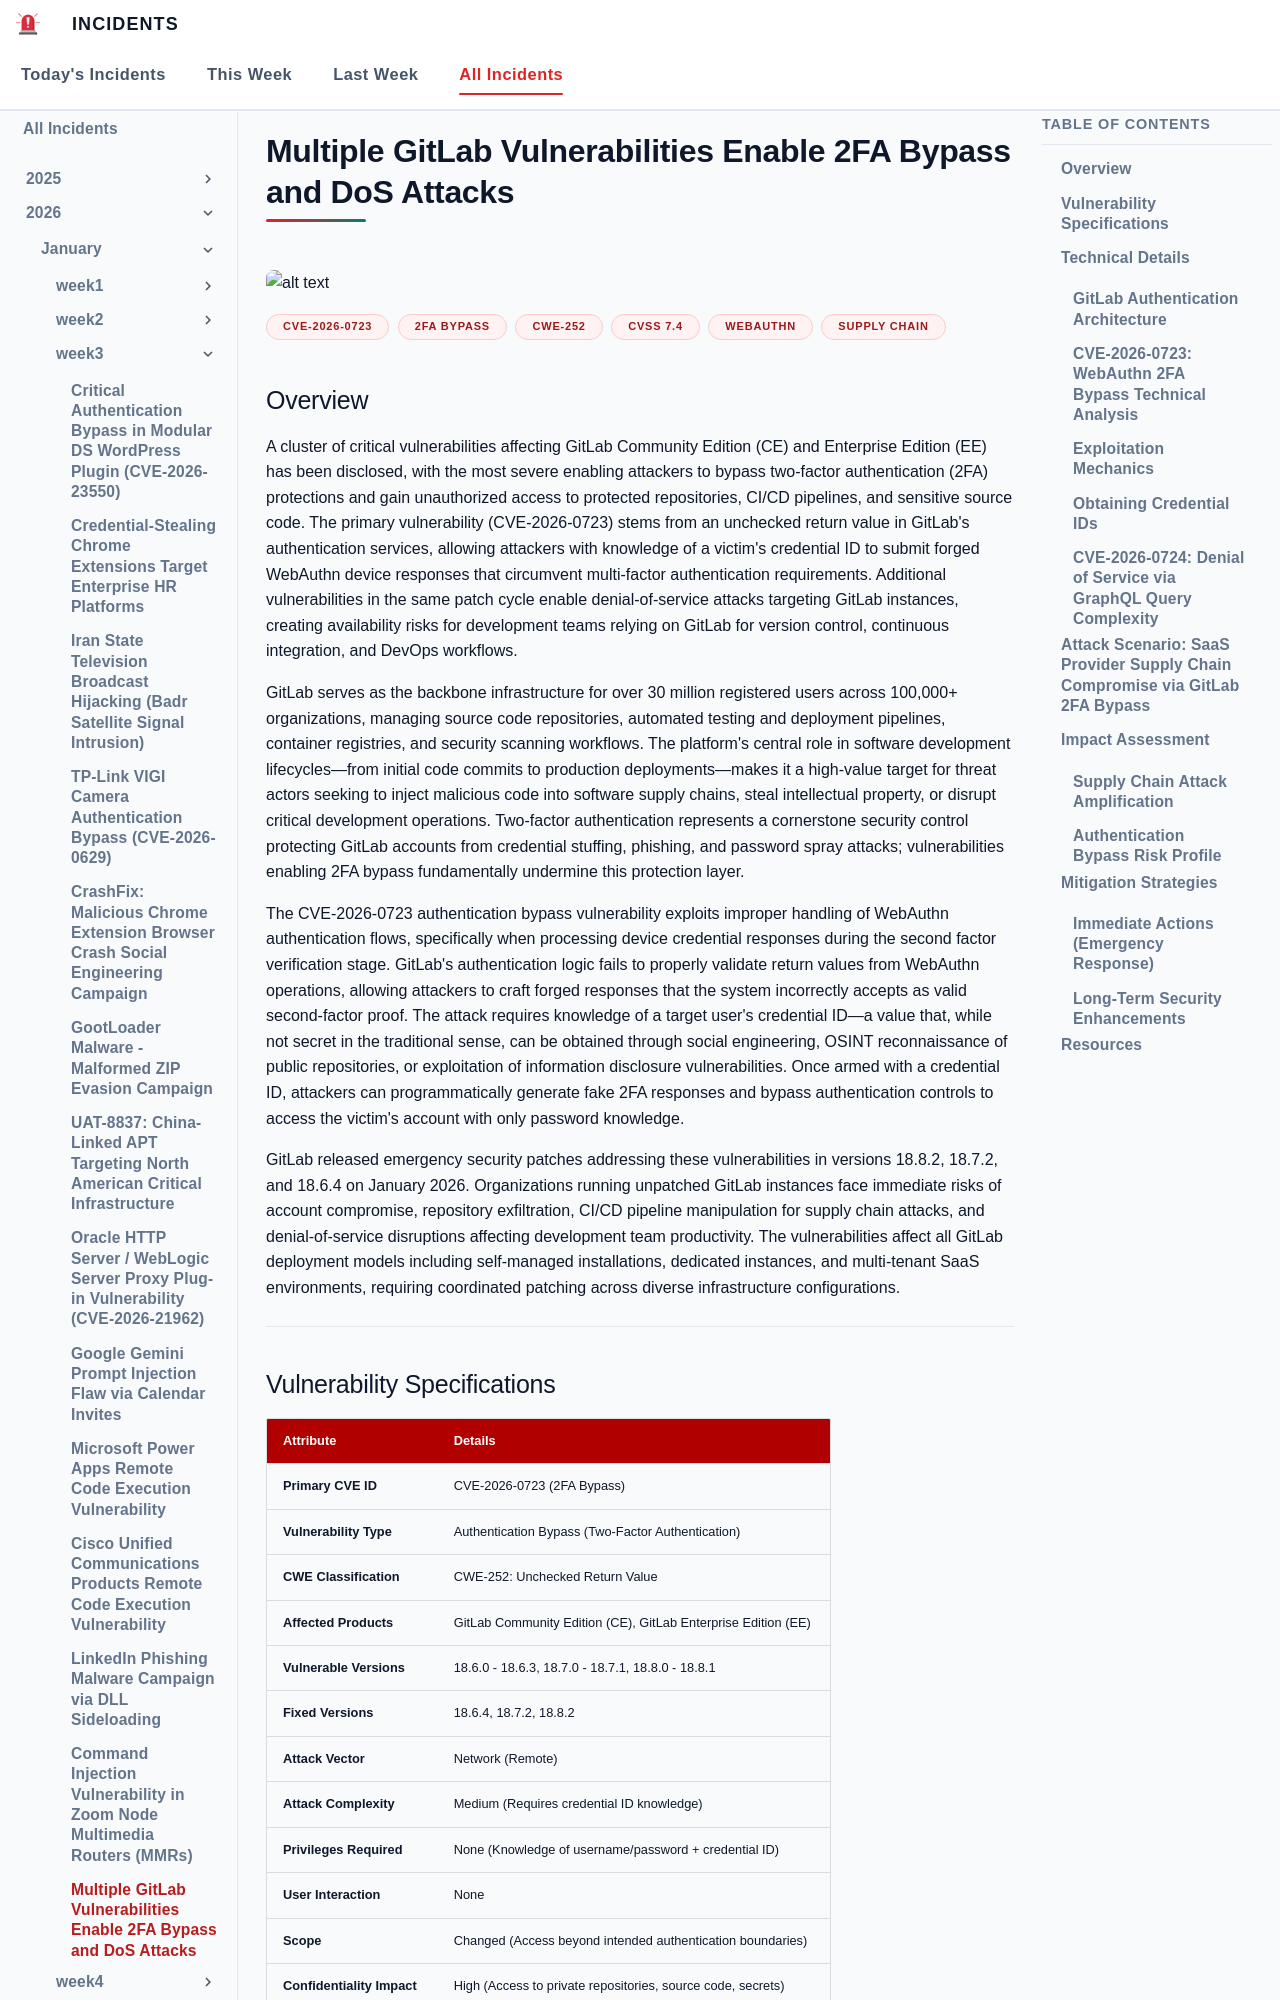

repository: EG-ETCS/Incidents · page: 2026/Week3/gitlab/index.html · generator: mkdocs

# Multiple GitLab Vulnerabilities Enable 2FA Bypass and DoS Attacks
![alt text](images/gitlab.png)

**CVE-2026-0723**{.cve-chip} **2FA Bypass**{.cve-chip} **CWE-252**{.cve-chip} **CVSS 7.4**{.cve-chip} **WebAuthn**{.cve-chip} **Supply Chain**{.cve-chip}

## Overview

A cluster of critical vulnerabilities affecting GitLab Community Edition (CE) and Enterprise Edition (EE) has been disclosed, with the most severe enabling attackers to bypass two-factor authentication (2FA) protections and gain unauthorized access to protected repositories, CI/CD pipelines, and sensitive source code. The primary vulnerability (CVE-2026-0723) stems from an unchecked return value in GitLab's authentication services, allowing attackers with knowledge of a victim's credential ID to submit forged WebAuthn device responses that circumvent multi-factor authentication requirements. Additional vulnerabilities in the same patch cycle enable denial-of-service attacks targeting GitLab instances, creating availability risks for development teams relying on GitLab for version control, continuous integration, and DevOps workflows.

GitLab serves as the backbone infrastructure for over 30 million registered users across 100,000+ organizations, managing source code repositories, automated testing and deployment pipelines, container registries, and security scanning workflows. The platform's central role in software development lifecycles—from initial code commits to production deployments—makes it a high-value target for threat actors seeking to inject malicious code into software supply chains, steal intellectual property, or disrupt critical development operations. Two-factor authentication represents a cornerstone security control protecting GitLab accounts from credential stuffing, phishing, and password spray attacks; vulnerabilities enabling 2FA bypass fundamentally undermine this protection layer.

The CVE-2026-0723 authentication bypass vulnerability exploits improper handling of WebAuthn authentication flows, specifically when processing device credential responses during the second factor verification stage. GitLab's authentication logic fails to properly validate return values from WebAuthn operations, allowing attackers to craft forged responses that the system incorrectly accepts as valid second-factor proof. The attack requires knowledge of a target user's credential ID—a value that, while not secret in the traditional sense, can be obtained through social engineering, OSINT reconnaissance of public repositories, or exploitation of information disclosure vulnerabilities. Once armed with a credential ID, attackers can programmatically generate fake 2FA responses and bypass authentication controls to access the victim's account with only password knowledge.

GitLab released emergency security patches addressing these vulnerabilities in versions 18.8.2, 18.7.2, and 18.6.4 on January 2026. Organizations running unpatched GitLab instances face immediate risks of account compromise, repository exfiltration, CI/CD pipeline manipulation for supply chain attacks, and denial-of-service disruptions affecting development team productivity. The vulnerabilities affect all GitLab deployment models including self-managed installations, dedicated instances, and multi-tenant SaaS environments, requiring coordinated patching across diverse infrastructure configurations.

---
